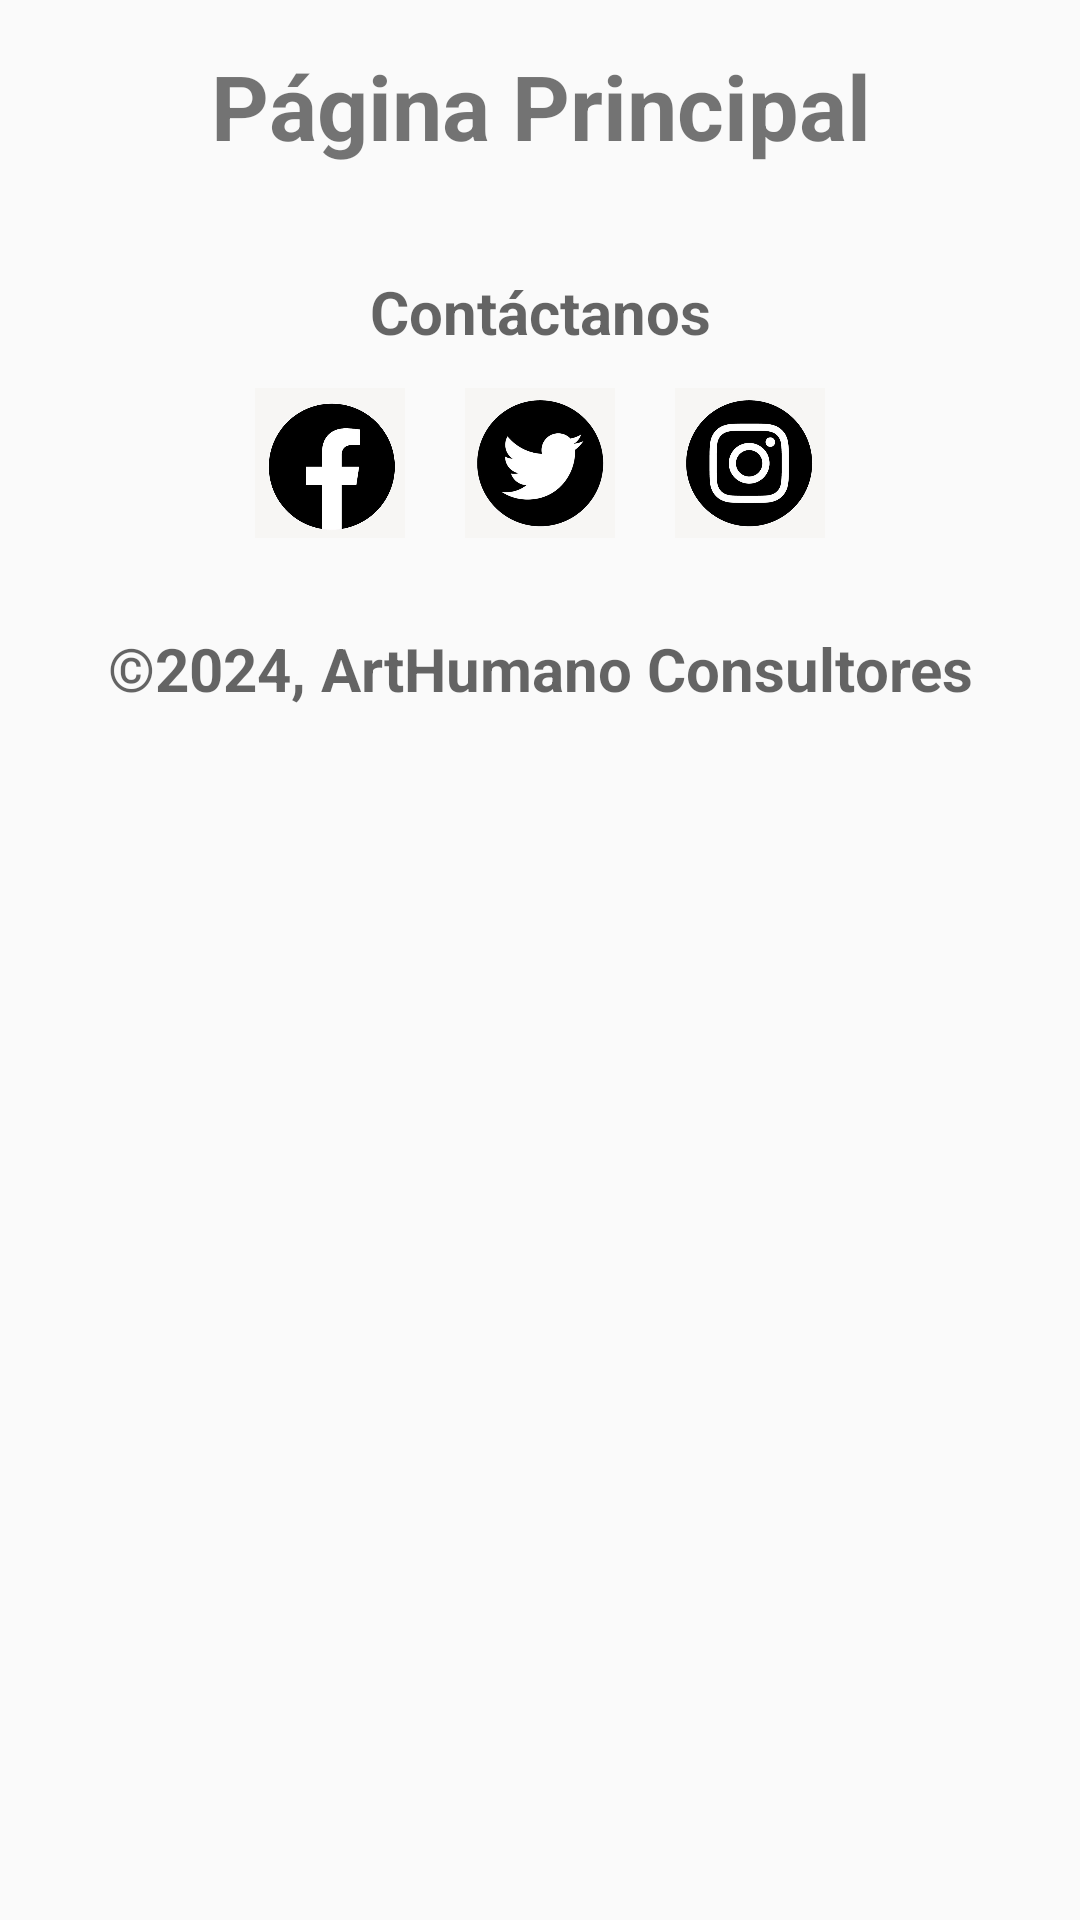

Reconstruct the res/layout file that produces this screen, plus the resources it refers to.
<!-- AndroidManifest.xml: application theme Theme.Toluca_tiendaOnline -->
<!-- res/layout/fragment_principal.xml -->
<?xml version="1.0" encoding="utf-8"?>
<LinearLayout xmlns:android="http://schemas.android.com/apk/res/android"
    xmlns:tools="http://schemas.android.com/tools"
    android:layout_width="match_parent"
    android:layout_height="match_parent"
    android:orientation="vertical"
    android:layout_gravity="center"
    tools:ignore="Orientation">

    <TextView
        android:layout_width="match_parent"
        android:layout_height="wrap_content"
        android:text="Página Principal"
        android:textStyle="bold"
        android:textSize="30sp"
        android:layout_marginBottom="15dp"
        android:layout_marginTop="15dp"
        android:gravity="center"/>

    <androidx.viewpager2.widget.ViewPager2
        android:id="@+id/viewPager"
        android:layout_width="match_parent"
        android:layout_height="wrap_content"/>

    <LinearLayout
        android:layout_width="match_parent"
        android:layout_height="wrap_content"
        android:orientation="vertical"
        android:layout_gravity="center">

        <TextView
            android:layout_width="match_parent"
            android:layout_height="wrap_content"
            android:layout_marginTop="20dp"
            android:gravity="center"
            android:text="Contáctanos"
            android:textAppearance="@style/TextAppearance.AppCompat.Display1"
            android:textStyle="bold"
            android:textSize="20dp"/>

        <LinearLayout
            android:layout_width="wrap_content"
            android:layout_height="wrap_content"
            android:orientation="horizontal"
            android:layout_gravity="center"
            android:layout_marginTop="12dp">

            <ImageView
                android:layout_width="50dp"
                android:layout_height="50dp"
                android:layout_marginRight="20dp"
                android:src="@drawable/icon_fb"/>

            <ImageView
                android:layout_width="50dp"
                android:layout_height="50dp"
                android:layout_marginRight="20dp"
                android:src="@drawable/icon_twt"/>

            <ImageView
                android:layout_width="50dp"
                android:layout_height="50dp"
                android:src="@drawable/icon_ig"/>

        </LinearLayout>

        <TextView
            android:layout_width="match_parent"
            android:layout_height="wrap_content"
            android:layout_marginTop="30dp"
            android:text="©2024, ArtHumano Consultores"
            android:gravity="center"
            android:textAppearance="@style/TextAppearance.AppCompat.Display1"
            android:textStyle="bold"
            android:textSize="20dp"/>

    </LinearLayout>

</LinearLayout>
<!-- resources referenced by this layout -->
<resources>
  <!-- drawable icon_fb: jpg bitmap (drawable, 26794 bytes) -->
  <!-- drawable icon_ig: jpg bitmap (drawable, 34943 bytes) -->
  <!-- drawable icon_twt: jpg bitmap (drawable, 28909 bytes) -->
  <style name="Theme.Toluca_tiendaOnline" parent="Theme.AppCompat.Light.NoActionBar">
          
          <item name="colorPrimary">@color/escarlata</item>
          <item name="colorPrimaryVariant">@color/purple_700</item>
          <item name="colorOnPrimary">@color/white</item>
          
          <item name="colorSecondary">@color/teal_200</item>
          <item name="colorSecondaryVariant">@color/teal_700</item>
          <item name="colorOnSecondary">@color/black</item>
          
          <item name="android:statusBarColor" tools:targetApi="l">?attr/colorPrimaryVariant</item>
          
      </style>
  <color name="escarlata">#3F8C8C</color>
  <color name="purple_700">#FF3700B3</color>
  <color name="white">#FFFFFFFF</color>
  <color name="teal_200">#FF03DAC5</color>
  <color name="teal_700">#FF018786</color>
  <color name="black">#FF000000</color>
</resources>
